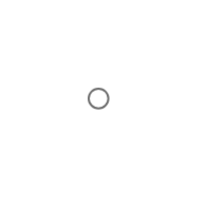
t = 0.00 s
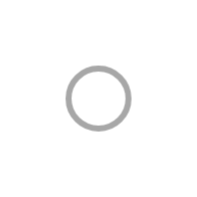
t = 0.38 s
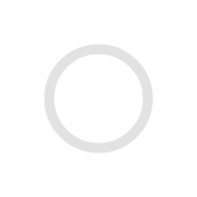
t = 0.75 s
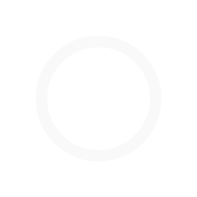
t = 1.13 s

The animated SVG that drew these frames (rendered in a browser with its animation timeline set to each time). Animation: 1 CSS @keyframes rule; one cycle of 1.50 s, repeats indefinitely.

<svg width="100" height="100" viewBox="0 0 100 100" fill="none" xmlns="http://www.w3.org/2000/svg" style="width: 197px; height: 197px;"><style>
     .line-loading6 {animation:line-loading6-pulse 1s infinite; transform-origin: 50px 50px;}
     @keyframes line-loading6-pulse {
         100%{transform:scale(6); opacity: 0;}
     }
     @media (prefers-reduced-motion: reduce) {
         .line-loading6 {
             animation: none;
         }
     }
    </style><circle class="line-loading6 stroke1 fill1" cx="50" cy="50" r="5" fill="rgba(255,255,255,0)" stroke="rgba(106,106,106,1)" stroke-width="1.0px" style="animation-duration: 1.5s;"></circle></svg>
